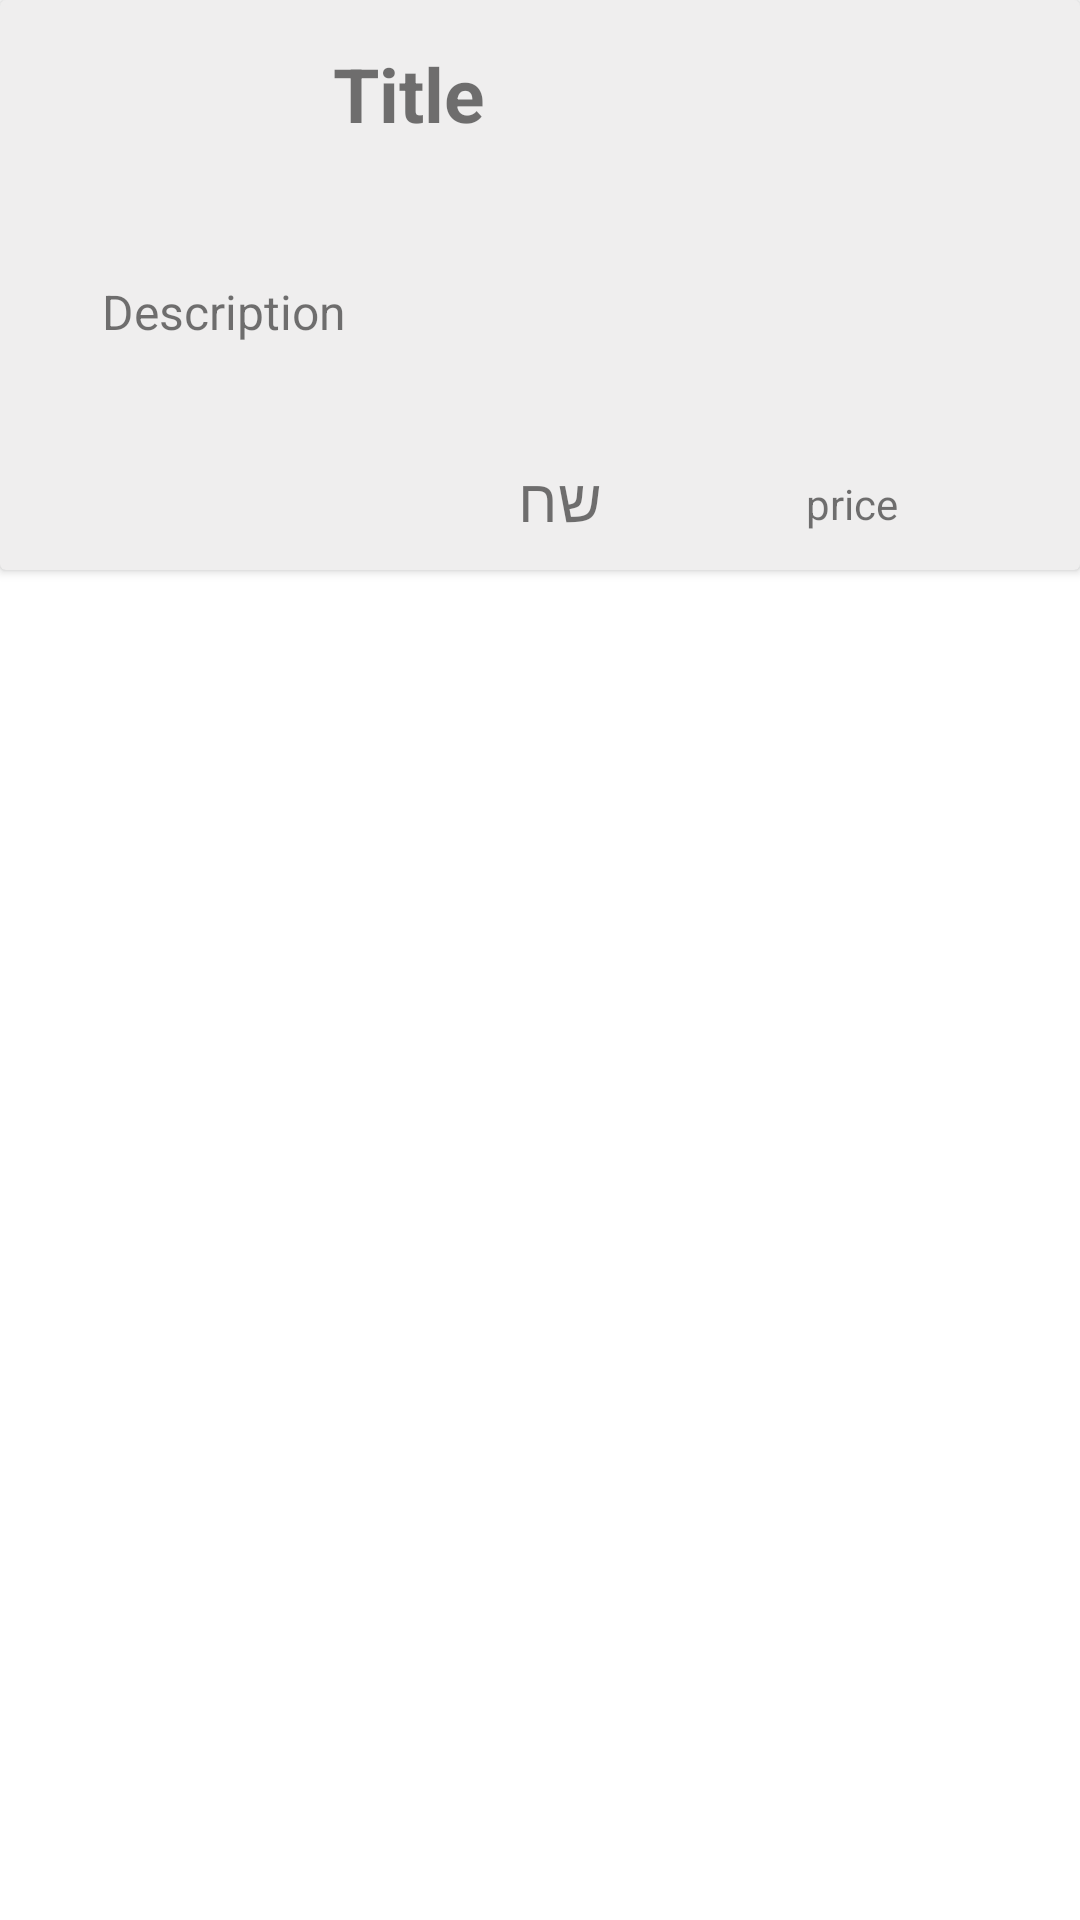

Android layout source for this screen:
<!-- AndroidManifest.xml: application theme Theme.MyLastApplication -->
<!-- res/layout/my_row.xml -->
<?xml version="1.0" encoding="utf-8"?>
<androidx.constraintlayout.widget.ConstraintLayout
    xmlns:android="http://schemas.android.com/apk/res/android"
    xmlns:app="http://schemas.android.com/apk/res-auto"
    xmlns:tools="http://schemas.android.com/tools"
    android:layout_width="match_parent"
    android:layout_height="wrap_content"
    android:layout_margin="10dp"
    android:id="@+id/mainLayout">

    <androidx.cardview.widget.CardView
        android:layout_width="match_parent"
        android:layout_height="wrap_content"
        android:layout_marginBottom="659dp"
        app:layout_constraintEnd_toEndOf="parent"
        app:layout_constraintStart_toStartOf="parent"
        app:layout_constraintTop_toTopOf="parent">

        <androidx.constraintlayout.widget.ConstraintLayout
            android:id="@+id/itemViewBanner"
            android:layout_width="match_parent"
            android:layout_height="190dp"
            android:background="#3EBDB8B8">

            <ImageView
                android:id="@+id/myImageView"
                android:layout_width="77dp"
                android:layout_height="60dp"
                android:layout_marginStart="16dp"
                android:layout_marginLeft="16dp"
                android:layout_marginEnd="29dp"
                android:layout_marginRight="29dp"
                android:scaleType="fitXY"
                app:layout_constraintBottom_toBottomOf="parent"
                app:layout_constraintEnd_toStartOf="@+id/iceCreamTastes"
                app:layout_constraintStart_toStartOf="parent"
                app:layout_constraintTop_toTopOf="parent"
                app:layout_constraintVertical_bias="0.099"
                app:srcCompat="@mipmap/ic_launcher" />

            <TextView
                android:id="@+id/iceCreamTastes"
                android:layout_width="250dp"
                android:layout_height="73dp"
                android:layout_marginTop="17dp"
                android:layout_marginEnd="10dp"
                android:layout_marginRight="10dp"
                android:layout_marginBottom="16dp"
                android:text="Title"
                android:textSize="25sp"
                android:textStyle="bold"
                app:layout_constraintBottom_toTopOf="@+id/iceCreamDescription"
                app:layout_constraintEnd_toEndOf="parent"
                app:layout_constraintHorizontal_bias="1.0"
                app:layout_constraintStart_toEndOf="@+id/myImageView"
                app:layout_constraintTop_toTopOf="parent"
                app:layout_constraintVertical_bias="0.215" />

            <TextView
                android:id="@+id/iceCreamDescription"
                android:layout_width="310dp"
                android:layout_height="46dp"
                android:layout_marginStart="6dp"

                android:layout_marginLeft="6dp"
                android:layout_marginTop="20dp"
                android:layout_marginEnd="16dp"
                android:layout_marginRight="16dp"
                android:text="Description"
                android:textSize="16sp"
                app:layout_constraintEnd_toEndOf="parent"
                app:layout_constraintHorizontal_bias="1.0"
                app:layout_constraintStart_toStartOf="parent"
                app:layout_constraintTop_toBottomOf="@+id/myImageView" />

            <TextView
                android:id="@+id/IceCreamPrice"
                android:layout_width="wrap_content"
                android:layout_height="wrap_content"
                android:layout_marginStart="34dp"
                android:layout_marginLeft="34dp"
                android:layout_marginTop="24dp"
                android:layout_marginEnd="140dp"
                android:layout_marginRight="140dp"
                android:layout_marginBottom="18dp"
                android:text="price"
                app:layout_constraintBottom_toBottomOf="parent"
                app:layout_constraintEnd_toEndOf="parent"
                app:layout_constraintStart_toEndOf="@+id/textView6"
                app:layout_constraintTop_toBottomOf="@+id/iceCreamDescription"
                app:layout_constraintVertical_bias="0.473" />

            <TextView
                android:id="@+id/textView6"
                android:layout_width="wrap_content"
                android:layout_height="wrap_content"
                android:layout_marginStart="252dp"
                android:layout_marginLeft="252dp"
                android:layout_marginTop="10dp"
                android:layout_marginEnd="34dp"
                android:layout_marginRight="34dp"
                android:layout_marginBottom="9dp"
                android:text="שח"
                android:textSize="20sp"
                app:layout_constraintBottom_toBottomOf="parent"
                app:layout_constraintEnd_toStartOf="@+id/IceCreamPrice"
                app:layout_constraintHorizontal_bias="1.0"
                app:layout_constraintStart_toStartOf="parent"
                app:layout_constraintTop_toBottomOf="@+id/iceCreamDescription"
                app:layout_constraintVertical_bias="0.75" />
        </androidx.constraintlayout.widget.ConstraintLayout>
    </androidx.cardview.widget.CardView>
</androidx.constraintlayout.widget.ConstraintLayout>
<!-- resources referenced by this layout -->
<resources>
  <style name="Theme.MyLastApplication" parent="Theme.MaterialComponents.DayNight.NoActionBar">
          
          <item name="colorPrimary">@color/teal_200</item>
          <item name="colorPrimaryVariant">@color/teal_200</item>
          <item name="colorOnPrimary">@color/teal_200</item>
          
          <item name="colorSecondary">@color/teal_200</item>
          <item name="colorSecondaryVariant">@color/teal_700</item>
          <item name="colorOnSecondary">@color/black</item>
          
          <item name="android:statusBarColor" tools:targetApi="l">?attr/colorPrimaryVariant</item>
          
      </style>
  <color name="teal_200">#FF03DAC5</color>
  <color name="teal_700">#FF018786</color>
  <color name="black">#FF000000</color>
</resources>
